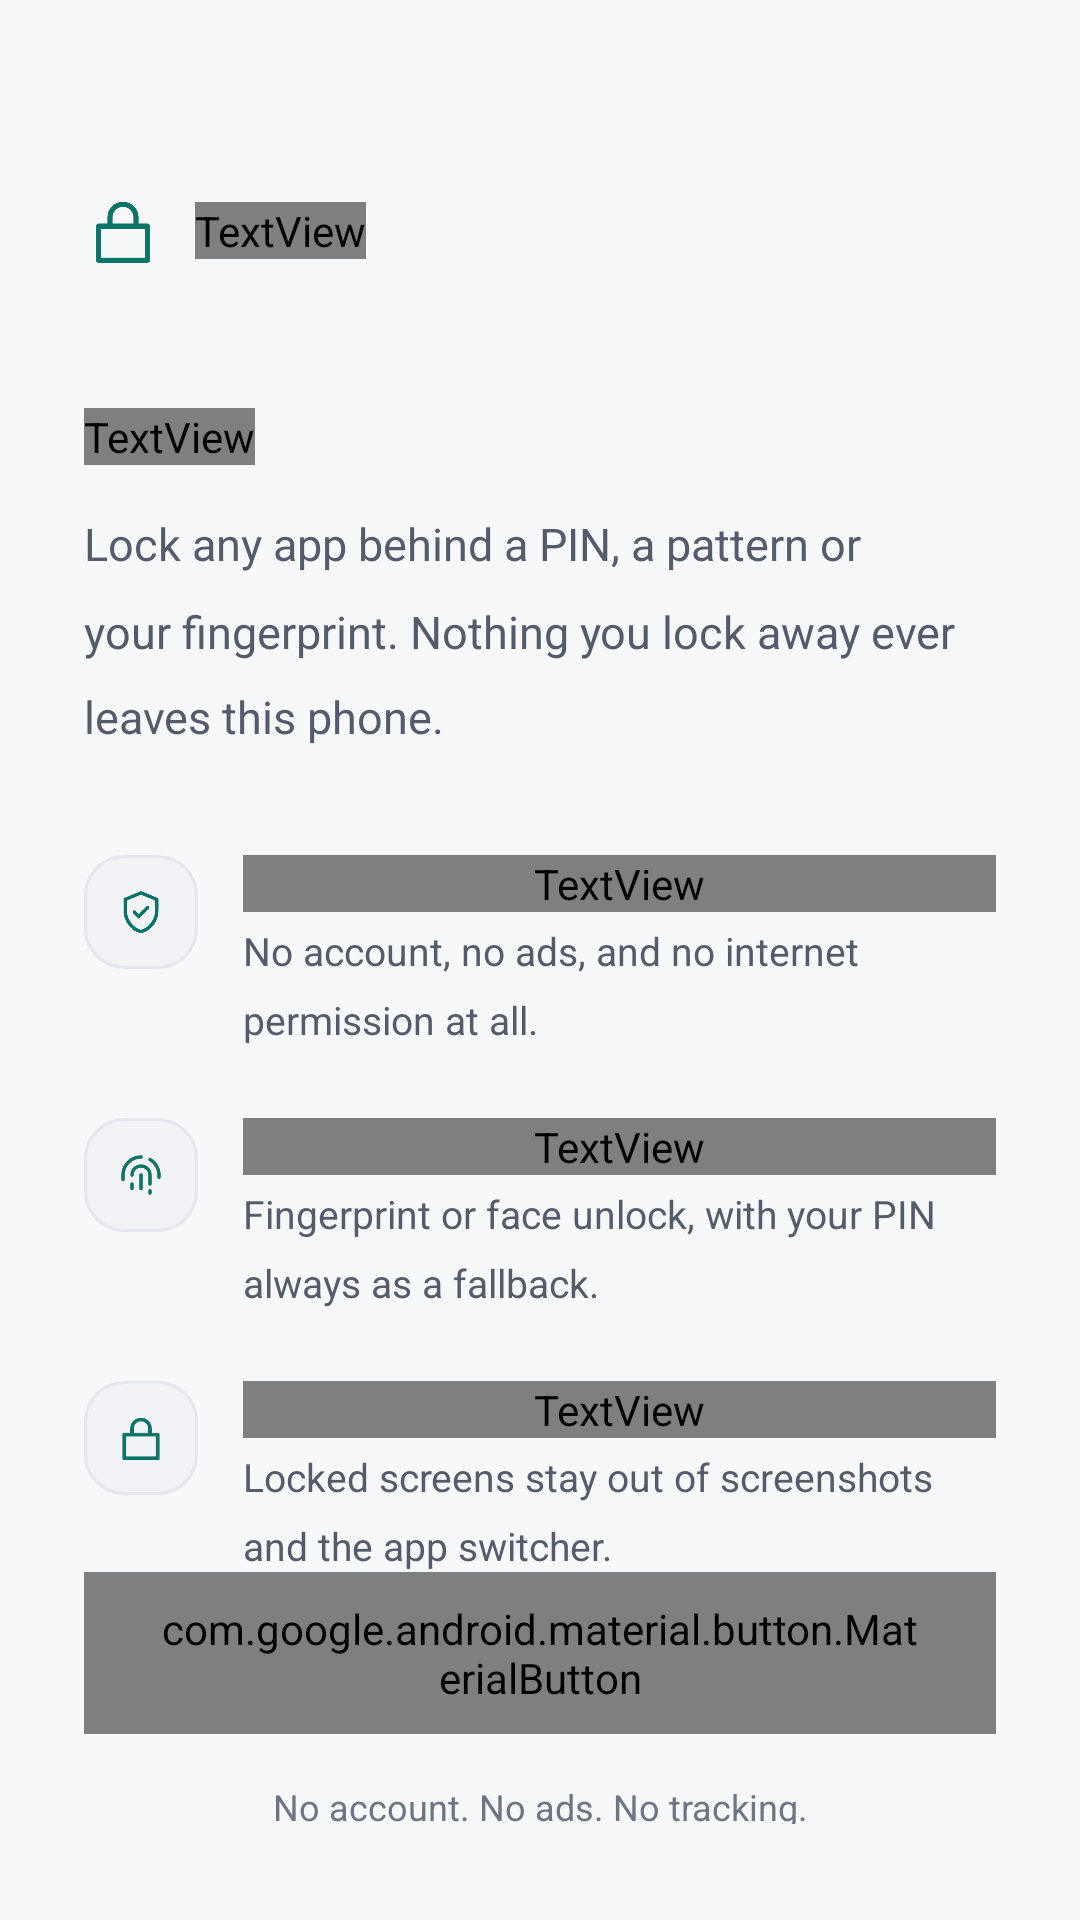

Android layout source for this screen:
<!-- AndroidManifest.xml: application theme Theme.LockApp -->
<!-- res/layout/activity_welcome.xml -->
<?xml version="1.0" encoding="utf-8"?>
<LinearLayout xmlns:android="http://schemas.android.com/apk/res/android"
    xmlns:app="http://schemas.android.com/apk/res-auto"
    android:layout_width="match_parent"
    android:layout_height="match_parent"
    android:background="@color/ground"
    android:orientation="vertical"
    android:paddingHorizontal="28dp"
    android:paddingTop="64dp"
    android:paddingBottom="32dp">

    <LinearLayout
        android:layout_width="wrap_content"
        android:layout_height="wrap_content"
        android:gravity="center_vertical"
        android:orientation="horizontal">

        <ImageView
            android:layout_width="26dp"
            android:layout_height="26dp"
            android:contentDescription="@null"
            android:src="@drawable/ic_lock_line"
            app:tint="@color/accent" />

        <TextView
            style="@style/Wordmark"
            android:layout_marginStart="11dp"
            android:text="@string/app_name"
            android:textSize="22sp" />
    </LinearLayout>

    <TextView
        style="@style/Display"
        android:layout_marginTop="46dp"
        android:text="@string/welcome_title" />

    <TextView
        android:layout_width="match_parent"
        android:layout_height="wrap_content"
        android:layout_marginTop="16dp"
        android:lineSpacingMultiplier="1.6"
        android:text="@string/welcome_subtitle"
        android:textColor="@color/text_secondary"
        android:textSize="15sp" />

    
    <LinearLayout
        android:layout_width="match_parent"
        android:layout_height="wrap_content"
        android:layout_marginTop="36dp"
        android:orientation="horizontal">

        <FrameLayout
            android:layout_width="38dp"
            android:layout_height="38dp"
            android:background="@drawable/bg_tile">

            <ImageView
                android:layout_width="18dp"
                android:layout_height="18dp"
                android:layout_gravity="center"
                android:contentDescription="@null"
                android:src="@drawable/ic_shield_check"
                app:tint="@color/accent" />
        </FrameLayout>

        <LinearLayout
            android:layout_width="0dp"
            android:layout_height="wrap_content"
            android:layout_marginStart="15dp"
            android:layout_weight="1"
            android:orientation="vertical">

            <TextView
                android:layout_width="match_parent"
                android:layout_height="wrap_content"
                android:text="@string/welcome_point_private_title"
                android:textColor="@color/text_primary"
                android:textAppearance="@style/TextAppearance.LockApp.Medium"
                android:textSize="15sp" />

            <TextView
                android:layout_width="match_parent"
                android:layout_height="wrap_content"
                android:layout_marginTop="4dp"
                android:lineSpacingMultiplier="1.45"
                android:text="@string/welcome_point_private_body"
                android:textColor="@color/text_secondary"
                android:textSize="13sp" />
        </LinearLayout>
    </LinearLayout>

    <LinearLayout
        android:layout_width="match_parent"
        android:layout_height="wrap_content"
        android:layout_marginTop="24dp"
        android:orientation="horizontal">

        <FrameLayout
            android:layout_width="38dp"
            android:layout_height="38dp"
            android:background="@drawable/bg_tile">

            <ImageView
                android:layout_width="18dp"
                android:layout_height="18dp"
                android:layout_gravity="center"
                android:contentDescription="@null"
                android:src="@drawable/ic_fingerprint_line"
                app:tint="@color/accent" />
        </FrameLayout>

        <LinearLayout
            android:layout_width="0dp"
            android:layout_height="wrap_content"
            android:layout_marginStart="15dp"
            android:layout_weight="1"
            android:orientation="vertical">

            <TextView
                android:layout_width="match_parent"
                android:layout_height="wrap_content"
                android:text="@string/welcome_point_biometric_title"
                android:textColor="@color/text_primary"
                android:textAppearance="@style/TextAppearance.LockApp.Medium"
                android:textSize="15sp" />

            <TextView
                android:layout_width="match_parent"
                android:layout_height="wrap_content"
                android:layout_marginTop="4dp"
                android:lineSpacingMultiplier="1.45"
                android:text="@string/welcome_point_biometric_body"
                android:textColor="@color/text_secondary"
                android:textSize="13sp" />
        </LinearLayout>
    </LinearLayout>

    <LinearLayout
        android:layout_width="match_parent"
        android:layout_height="wrap_content"
        android:layout_marginTop="24dp"
        android:orientation="horizontal">

        <FrameLayout
            android:layout_width="38dp"
            android:layout_height="38dp"
            android:background="@drawable/bg_tile">

            <ImageView
                android:layout_width="18dp"
                android:layout_height="18dp"
                android:layout_gravity="center"
                android:contentDescription="@null"
                android:src="@drawable/ic_lock_line"
                app:tint="@color/accent" />
        </FrameLayout>

        <LinearLayout
            android:layout_width="0dp"
            android:layout_height="wrap_content"
            android:layout_marginStart="15dp"
            android:layout_weight="1"
            android:orientation="vertical">

            <TextView
                android:layout_width="match_parent"
                android:layout_height="wrap_content"
                android:text="@string/welcome_point_hidden_title"
                android:textColor="@color/text_primary"
                android:textAppearance="@style/TextAppearance.LockApp.Medium"
                android:textSize="15sp" />

            <TextView
                android:layout_width="match_parent"
                android:layout_height="wrap_content"
                android:layout_marginTop="4dp"
                android:lineSpacingMultiplier="1.45"
                android:text="@string/welcome_point_hidden_body"
                android:textColor="@color/text_secondary"
                android:textSize="13sp" />
        </LinearLayout>
    </LinearLayout>

    <Space
        android:layout_width="match_parent"
        android:layout_height="0dp"
        android:layout_weight="1" />

    <com.google.android.material.button.MaterialButton
        android:id="@+id/getStarted"
        style="@style/PrimaryPill"
        android:text="@string/get_started" />

    <TextView
        android:layout_width="match_parent"
        android:layout_height="wrap_content"
        android:layout_marginTop="16dp"
        android:gravity="center"
        android:text="@string/welcome_footnote"
        android:textColor="@color/text_tertiary"
        android:textSize="12sp" />
</LinearLayout>
<!-- resources referenced by this layout -->
<resources>
  <color name="accent">#0C7466</color>
  <color name="ground">#F7F8FA</color>
  <color name="text_primary">#11141A</color>
  <color name="text_secondary">#545B6B</color>
  <color name="text_tertiary">#6D7484</color>
  <string name="app_name">LockApp</string>
  <string name="get_started">Get Started</string>
  <string name="welcome_footnote">No account. No ads. No tracking.</string>
  <string name="welcome_point_biometric_body">Fingerprint or face unlock, with your PIN always as a fallback.</string>
  <string name="welcome_point_biometric_title">Open in a tap</string>
  <string name="welcome_point_hidden_body">Locked screens stay out of screenshots and the app switcher.</string>
  <string name="welcome_point_hidden_title">Hidden by design</string>
  <string name="welcome_point_private_body">No account, no ads, and no internet permission at all.</string>
  <string name="welcome_point_private_title">Nothing leaves your phone</string>
  <string name="welcome_subtitle">Lock any app behind a PIN, a pattern or your fingerprint. Nothing you lock away ever leaves this phone.</string>
  <string name="welcome_title">Your apps,
  yours alone.</string>
  <style name="Display" parent="Wordmark">
          <item name="android:textSize">38sp</item>
          <item name="android:lineSpacingMultiplier">1.12</item>
      </style>
  <style name="TextAppearance.LockApp.Medium" parent="TextAppearance.Material3.BodyLarge">
          <item name="android:fontFamily">@font/instrument_sans_medium</item>
          <item name="fontFamily">@font/instrument_sans_medium</item>
      </style>
  <color name="surface_raised">#F1F3F7</color>
  <color name="hairline">#E4E7EE</color>
  <style name="TextAppearance.LockApp.SemiBold" parent="TextAppearance.Material3.BodyLarge">
          <item name="android:fontFamily">@font/instrument_sans_semibold</item>
          <item name="fontFamily">@font/instrument_sans_semibold</item>
      </style>
  <color name="on_accent">#FFFFFF</color>
  <style name="TextAppearance.LockApp.Serif" parent="TextAppearance.Material3.BodyLarge">
          <item name="android:fontFamily">@font/instrument_serif_regular</item>
          <item name="fontFamily">@font/instrument_serif_regular</item>
      </style>
  <color name="accent_surface">#E7F3F1</color>
  <color name="accent_border">#B9DCD6</color>
  <color name="pattern_idle">#BFC6D3</color>
  <color name="error">#B3261E</color>
  <color name="surface">#FFFFFF</color>
  <color name="hairline_strong">#D3D8E2</color>
  <color name="white">#FFFFFFFF</color>
  <style name="AppSwitch" parent="Widget.Material3.CompoundButton.MaterialSwitch">
          <item name="trackTint">@color/switch_track</item>
          <item name="thumbTint">@color/switch_thumb</item>
          <item name="trackDecorationTint">@color/switch_track_stroke</item>
      </style>
  <style name="TextAppearance.LockApp.Body" parent="TextAppearance.Material3.BodyLarge">
          <item name="android:fontFamily">@font/instrument_sans</item>
          <item name="fontFamily">@font/instrument_sans</item>
      </style>
  <style name="TextAppearance.LockApp.BodyLarge" parent="TextAppearance.Material3.BodyLarge">
          <item name="android:fontFamily">@font/instrument_sans</item>
          <item name="fontFamily">@font/instrument_sans</item>
      </style>
  <style name="TextAppearance.LockApp.BodyMedium" parent="TextAppearance.Material3.BodyMedium">
          <item name="android:fontFamily">@font/instrument_sans</item>
          <item name="fontFamily">@font/instrument_sans</item>
      </style>
  <style name="TextAppearance.LockApp.TitleMedium" parent="TextAppearance.Material3.TitleMedium">
          <item name="android:fontFamily">@font/instrument_sans</item>
          <item name="fontFamily">@font/instrument_sans</item>
      </style>
  <style name="TextAppearance.LockApp.LabelLarge" parent="TextAppearance.Material3.LabelLarge">
          <item name="android:fontFamily">@font/instrument_sans</item>
          <item name="fontFamily">@font/instrument_sans</item>
      </style>
</resources>
